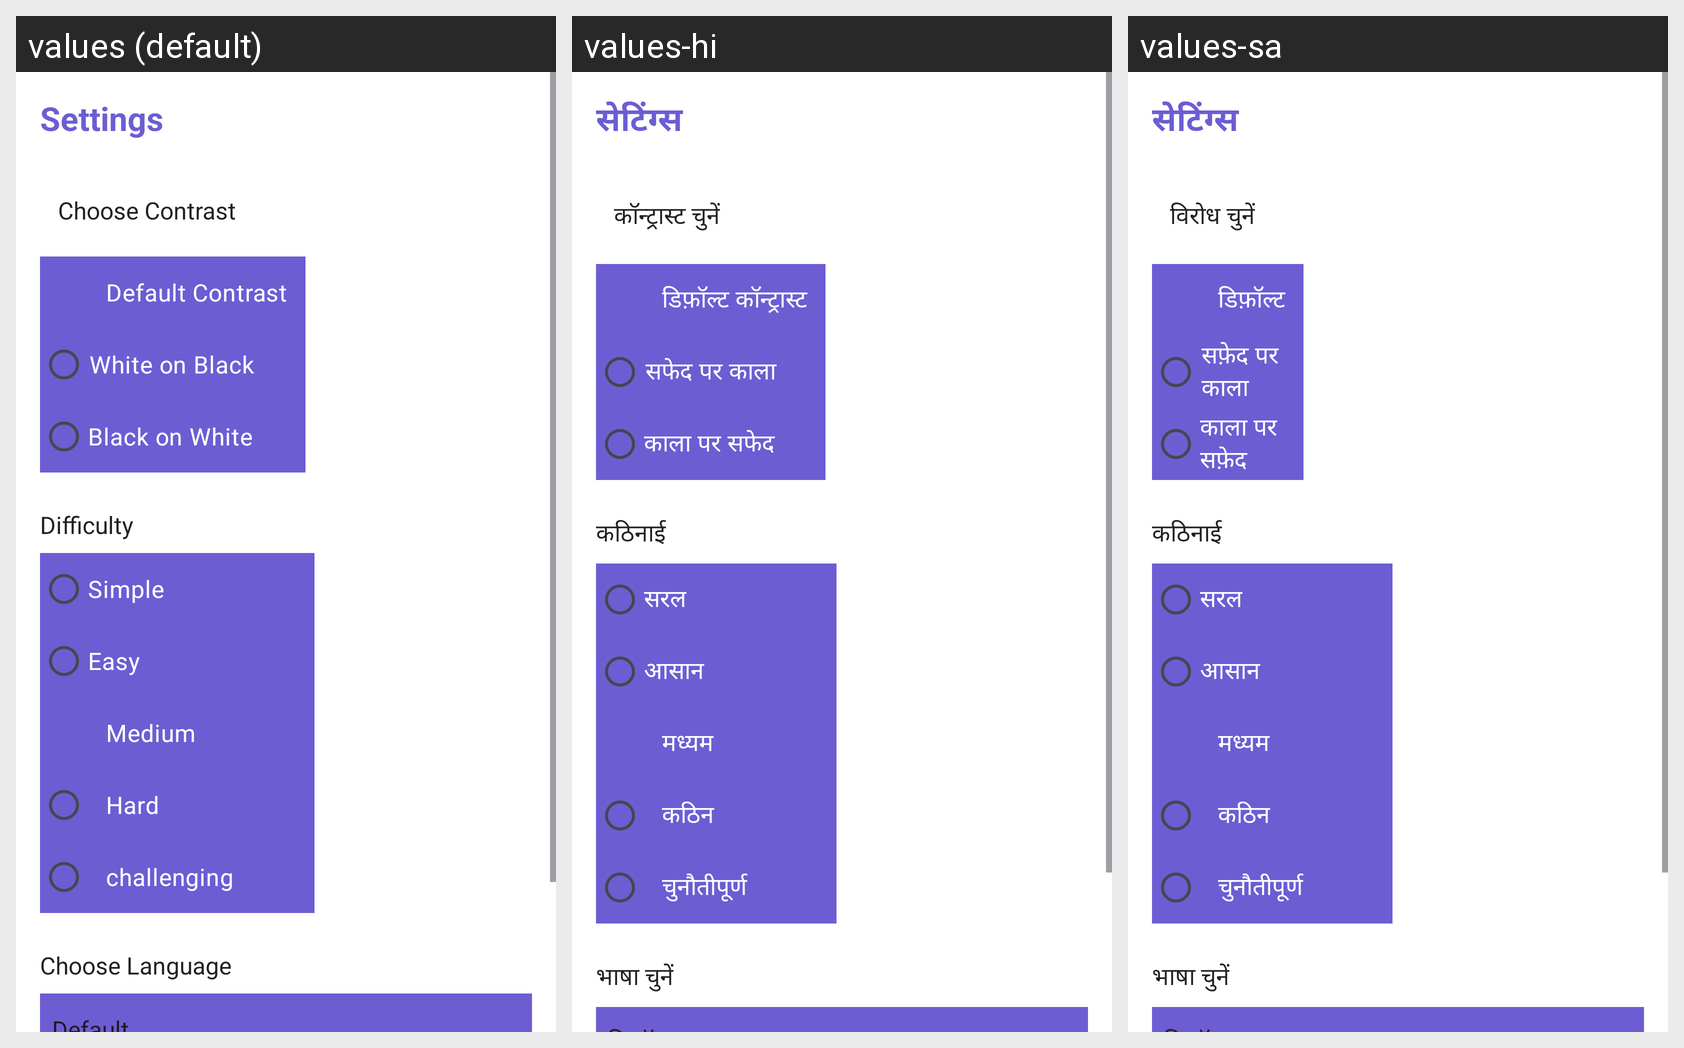

This grid shows one Android layout under several languages. Give, for every string resource on the screen, its name, the default text and each shown locale's text.
Android screen res/layout/fragment_settings.xml rendered under 3 locales, left to right: values (default), values-hi, values-sa. Device: Nexus 5 (rendered at 1080×1920; each locale shown at half size, 540×960, under a caption strip naming it); theme Theme.ZMantra.
Other locales in the repository, not shown: values-ar, values-ml, values-ta.
Strings drawn on this screen, with the default value and each locale's value (text and hints the layout hard-codes, and strings that could not be matched under every locale, appear in the picture but are not listed):

settings_title
  values: Settings
  values-hi: सेटिंग्स
  values-sa: सेटिंग्स

choose_contrast
  values: Choose Contrast
  values-hi: कॉन्ट्रास्ट चुनें
  values-sa: विरोध चुनें

contrast_default
  values: Default Contrast
  values-hi: डिफ़ॉल्ट कॉन्ट्रास्ट
  values-sa: डिफ़ॉल्ट

contrast_white_on_black
  values: White on Black
  values-hi: सफेद पर काला
  values-sa: सफ़ेद पर काला

contrast_black_on_white
  values: Black on White
  values-hi: काला पर सफेद
  values-sa: काला पर सफ़ेद

difficulty_label
  values: Difficulty
  values-hi: कठिनाई
  values-sa: कठिनाई

difficulty_simple
  values: Simple
  values-hi: सरल
  values-sa: सरल

difficulty_easy
  values: Easy
  values-hi: आसान
  values-sa: आसान

difficulty_medium
  values: Medium
  values-hi: मध्यम
  values-sa: मध्यम

difficulty_hard
  values: Hard
  values-hi: कठिन
  values-sa: कठिन

difficulty_challenging
  values: challenging
  values-hi: चुनौतीपूर्ण
  values-sa: चुनौतीपूर्ण

choose_language
  values: Choose Language
  values-hi: भाषा चुनें
  values-sa: भाषा चुनें
